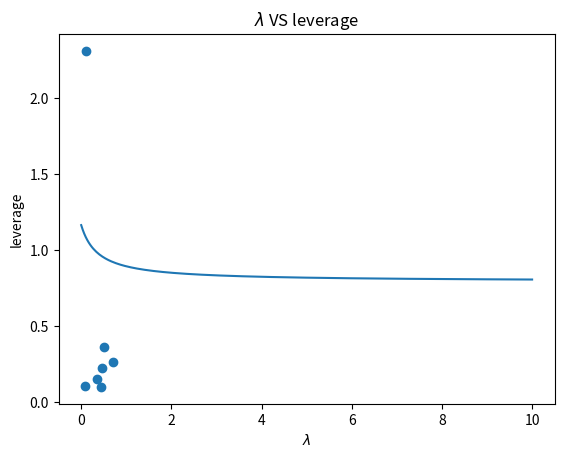

Reproduce this figure in Python.
# -*- coding: utf-8 -*-
"""
Created on Wed Dec 12 15:40:44 2018

@author: Administrator
"""

import numpy as np
from numpy.linalg import inv
import matplotlib.pyplot as plt

X = np.array([[1, 0.51291],
     [1, 0.46048],
     [1, 0.3504],
     [1, 0.095046],
     [1, 0.43367],
     [1, 0.70924],
     [1, 0.11597]])
y = np.array([0.36542, 0.22156,
     0.15263, 0.10355,
     0.10015, 0.26713,
     2.3095])

def l(X, y, Lambda):
    #计算
    w = inv(X.T.dot(X) + Lambda).dot(X.T).dot(y)
    H = X.dot(inv(X.T.dot(X) + Lambda)).dot(X.T)
    y_hat = X.dot(w)
    
    N = X.shape[0]
    H1 = np.diag(H)
    Ecv = np.mean(((y - y_hat) / (1 - H1)) ** 2)
    
    #最后一个点
    m = N - 1
    #分子
    e1 = y_hat - y + (y_hat[m] - y[m]) / (1 - H[m][m]) * H[m, :]
    #分母
    e2 = 1 - H1 - H[m, :] ** 2 / (1 - H1)
    Ecv_m = 1 / (N - 1) * np.sum((e1 / e2) ** 2) - \
            1 / (N - 1) * ((y_hat[m] - y[m]) / (1 - 2 * H[m][m])) ** 2
    return Ecv - Ecv_m

Lambda = np.linspace(0, 10, num=300)
leverage = []
for i in Lambda:
    leverage.append(l(X, y, i))

plt.scatter(X[:, 1], y)
plt.show()

plt.plot(Lambda, leverage)
plt.xlabel("$\lambda$")
plt.ylabel("leverage")
plt.title("$\lambda$ VS leverage")